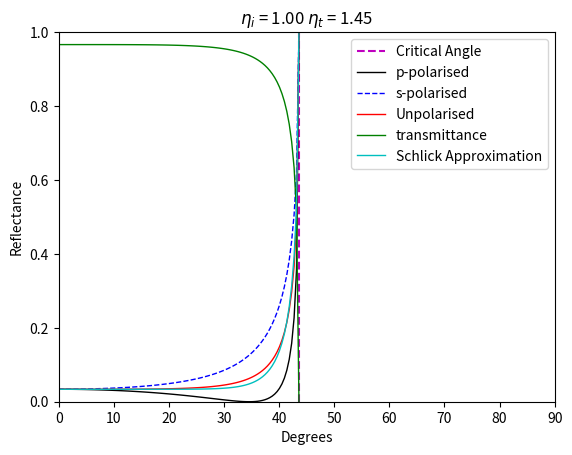

The script that saved this image:
import matplotlib.pyplot as plt
import math
import numpy as np


def report_brewster(eta_i,eta_t):
    return math.atan(eta_t/eta_i)

def report_critical(eta_i,eta_t):
    return math.asin(eta_t/eta_i)

def schlick_approximation(theta_i,r_0):
    return r_0 + (1.-r_0)*((1. - math.cos(theta_i))**5.)

def index_of_refraction(n,k):
    theta_deg = 0

    fresnel = []
    while theta_deg <= 90:
        theta = math.radians(theta_deg)

        a = math.sqrt((math.sqrt((n**2-k**2-(math.sin(theta))**2)**2 +
                                 ((4 * n**2) * k**2)) + (n**2 - k**2 -
                                            (math.sin(theta))**2))/2)

        b = math.sqrt((math.sqrt((n**2-k**2-(math.sin(theta))**2)**2 +
                                 ((4 * n**2) * k**2)) - (n**2 - k**2 -
                                            (math.sin(theta))**2))/2)

        Fs = (a**2+b**2-(2 * a * math.cos(theta))+
              (math.cos(theta))**2)/(a**2+b**2 +
                            (2 * a * math.cos(theta))+(math.cos(theta))**2)

        Fp = Fs * ((a**2+b**2 -
                    (2 * a * math.sin(theta) * math.tan(theta)) +
                    (math.sin(theta))**2*(math.tan(theta))**2)/(a**2+b**2 +
                    (2 * a * math.sin(theta) * math.tan(theta)) +
                    (math.sin(theta))**2*(math.tan(theta))**2))

        R = (Fs + Fp)/2

        fresnel.append((R, Fs, Fp))

        theta_deg += 1
    return fresnel


def fresnel_function(eta_i,eta_t,theta_i):
    theta_t = math.asin((eta_i/eta_t)*math.sin(theta_i))
    
    p_polarised_reflectance = ((eta_t*math.cos(theta_i)-eta_i*math.cos(theta_t))/(eta_t*math.cos(theta_i)+eta_i*math.cos(theta_t))) ** 2
    s_polarised_reflectance = ((eta_i*math.cos(theta_i)-eta_t*math.cos(theta_t))/(eta_i*math.cos(theta_i)+eta_t*math.cos(theta_t))) ** 2

    Fr = (0.5) * (p_polarised_reflectance + s_polarised_reflectance)
    Tr = 1 - Fr
    return p_polarised_reflectance,s_polarised_reflectance,Fr,Tr

def main(eta_i,eta_t):
    plt.figure()
    if eta_i < eta_t:
        bound = 90
        brewster = math.degrees(report_brewster(eta_i,eta_t))
        deg_points  = np.linspace(0,bound,100)
        plt.vlines(brewster, 0., 1., colors='y', linestyles="dashed",label='Brewster Angle')
    else:
        critical = math.degrees(report_critical(eta_i,eta_t))
        deg_points  = np.linspace(0,critical,100)
        plt.vlines(critical, 0., 1., colors='m', linestyles="dashed",label='Critical Angle')
    p_polarised = np.zeros(100)
    s_polarised = np.zeros(100)
    reflectance = np.zeros(100)
    transmittance=np.zeros(100)
    sch_approx  = np.zeros(100)

    r_0 = fresnel_function(eta_i,eta_t,0)[2]
    i = 0
    while i < 100:
        theta = math.radians(deg_points[i])
        p_polarised[i],s_polarised[i],reflectance[i],transmittance[i] = fresnel_function(eta_i,eta_t,theta)
        sch_approx[i] = schlick_approximation(np.arcsin(max(1, (eta_i/eta_t)) * np.sin(theta)), r_0)
        i += 1

    plt.plot(deg_points,p_polarised,'-k',linewidth=1,label='p-polarised')
    plt.plot(deg_points,s_polarised,'--b',linewidth=1,label='s-polarised')
    plt.plot(deg_points,reflectance,'-r',linewidth=1,label='Unpolarised')
    plt.plot(deg_points,transmittance,'-g',linewidth=1,label='transmittance')
    plt.plot(deg_points,sch_approx,'-c',linewidth=1,label='Schlick Approximation')
    plt.xlim(0,90)
    plt.ylim(0,1)
    plt.xlabel('Degrees')
    plt.ylabel('Reflectance')
    plt.title('$\eta_i$ = 1.00 $\eta_t$ = 1.45')
    plt.legend()
    plt.show()


main(1.45,1.)